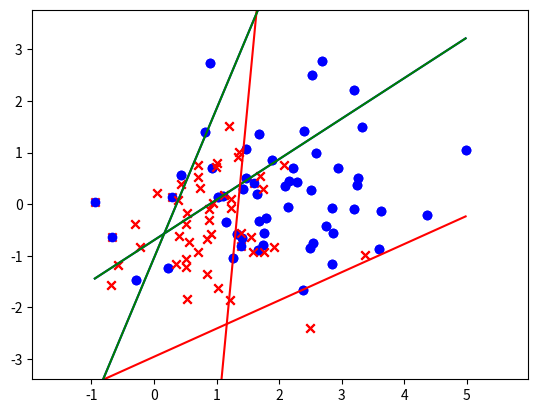

Generate this figure with matplotlib:
from math import inf

import matplotlib.pyplot as plt
import numpy as np


def pocket_algorithm(X, y, max_iter=-1, w_init=None):
    def perceptron(x, w):
        val = x @ w
        ones = np.ones(val.shape)
        return (val >= 0) * ones - (val < 0) * ones

    w = w_init if w_init is not None else np.zeros((X.shape[1], 1))
    least_inc = inf
    best_w = None
    it = 0
    while max_iter == -1 or it < max_iter:
        it += 1
        inc_idxs = (perceptron(X, w) != y).squeeze()
        num_inc = inc_idxs.sum()

        if num_inc < least_inc:
            least_inc = num_inc
            best_w = w
        if num_inc == 0:
            break

        incorrect_x = X[inc_idxs][:1, :].transpose()
        incorrect_y = y[inc_idxs][0].squeeze()
        w += incorrect_y * incorrect_x
    return best_w, (perceptron(X, w) != y).sum()


def linear_regression(X, y):
    X_t = X.transpose()
    return np.linalg.inv(X_t @ X) @ X_t @ y


def plot_line(w, x1, x2, color="black", label=""):
    C, A, B = w

    y1 = (-C - A * x1) / B
    y2 = (-C - A * x2) / B

    plt.plot([x1, x2], [y1, y2], color=color, label=label)


def get_data():
    c = 3 * np.random.randn(2, 2)

    a = np.array([1, 2, 3])
    a.squeeze

    y = np.concatenate([-1 * np.ones((50, 1)), np.ones((50, 1))])
    X = np.random.randn(100, 2) + c[((y.squeeze() + 3) / 2 - 1).astype("int64")]
    X = np.concatenate([np.ones((100, 1)), X], axis=1)

    return X, y


def add_outliers(y, ratio=0.1):
    y_outliers = np.copy(y)
    neg_y = (y == -1).squeeze()
    neg_y_total = neg_y.sum()
    outliers_idx = np.random.choice(
        range(neg_y_total), int(neg_y_total * ratio), replace=False
    )
    switch = np.ones((neg_y_total, 1)) * -1
    switch[outliers_idx] = 1
    y_outliers[neg_y] = switch

    return y_outliers


if __name__ == "__main__":
    X, y = get_data()
    y_ = y.squeeze()

    plt.xlim(X[:, 1].min() - 1, X[:, 1].max() + 1)
    plt.ylim(X[:, 2].min() - 1, X[:, 2].max() + 1)

    plt.scatter(X[y_ == 1, 1], X[y_ == 1, 2], marker="o", color="blue")
    plt.scatter(X[y_ == -1, 1], X[y_ == -1, 2], marker="x", color="red")

    w_lg = linear_regression(X, y)
    w_p, inc1 = pocket_algorithm(X, y, max_iter=10000)
    w_p2, inc2 = pocket_algorithm(X, y, max_iter=10000, w_init=w_lg)

    plot_line(list(w_lg), X[:, 1].min(), X[:, 1].max(), "blue")
    plot_line(list(w_p), X[:, 1].min(), X[:, 1].max(), "red")
    plot_line(list(w_p2), X[:, 1].min(), X[:, 1].max(), "green")
    plt.show()

    plt.xlim(X[:, 1].min() - 1, X[:, 1].max() + 1)
    plt.ylim(X[:, 2].min() - 1, X[:, 2].max() + 1)

    y_outliers = add_outliers(y)
    y_ = y_outliers.squeeze()
    plt.scatter(X[y_ == 1, 1], X[y_ == 1, 2], marker="o", color="blue")
    plt.scatter(X[y_ == -1, 1], X[y_ == -1, 2], marker="x", color="red")

    y = y_outliers
    w_lg = linear_regression(X, y)
    w_p, inc1 = pocket_algorithm(X, y, max_iter=10000)
    w_p2, inc2 = pocket_algorithm(X, y, max_iter=10000, w_init=w_lg)

    plot_line(list(w_lg), X[:, 1].min(), X[:, 1].max(), "blue")
    plot_line(list(w_p), X[:, 1].min(), X[:, 1].max(), "red")
    plot_line(list(w_p2), X[:, 1].min(), X[:, 1].max(), "green")
    plt.show()

